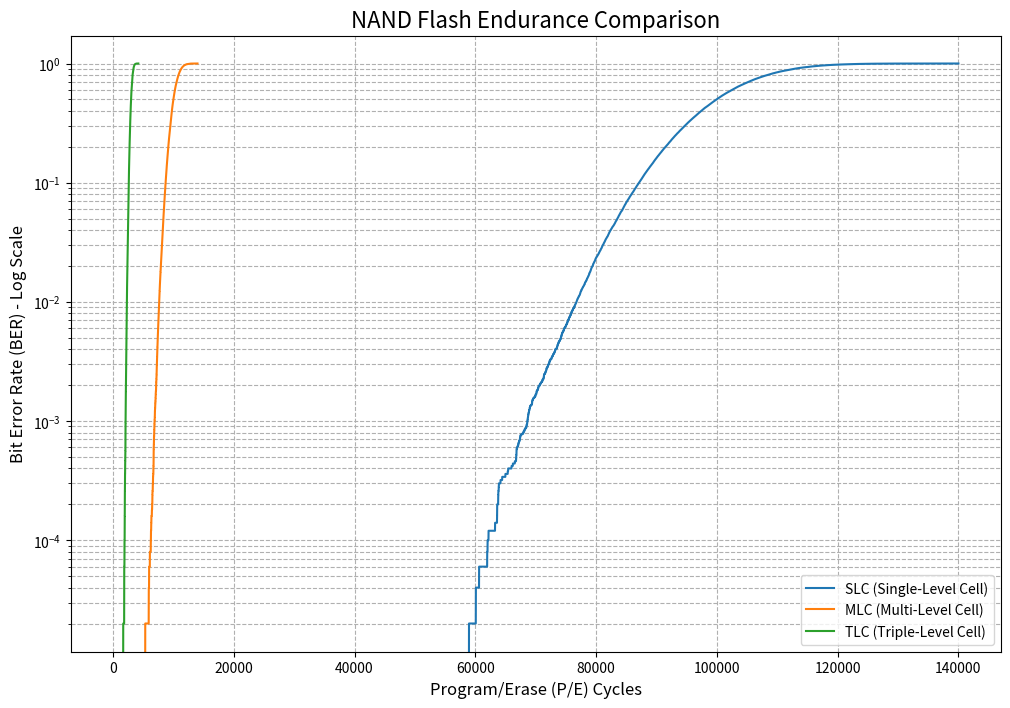

The script that saved this image:
import os
import numpy as np
import matplotlib.pyplot as plt

NAND_TYPES = {
    "1": {"name": "SLC (Single-Level Cell)", "mean": 100000, "std_dev": 10000},
    "2": {"name": "MLC (Multi-Level Cell)", "mean": 10000, "std_dev": 1000},
    "3": {"name": "TLC (Triple-Level Cell)", "mean": 3000, "std_dev": 300},
}
    
def run_simulation(num_cells, mean_endurance, std_dev, nand_name):
    """Runs a single NAND endurance simulation and returns the results."""
    print(f"--- Running simulation for {nand_name} ---")
    
    # Generate the endurance thresholds for each cell
    cell_endurance_thresholds = np.random.normal(loc=mean_endurance, scale=std_dev, size=num_cells).astype(int)

    # Calculate a dynamic simulation length
    max_cycles = mean_endurance + (4 * std_dev)
    reporting_interval = max(1, max_cycles // 10)

    # Initialize arrays
    p_e_counts = np.zeros(num_cells, dtype=int)
    results_log = []

    # The main simulation loop
    for cycle in range(1, max_cycles + 1):
        p_e_counts += 1
        failed_cells_mask = p_e_counts > cell_endurance_thresholds
        num_failed = np.sum(failed_cells_mask)
        ber = num_failed / num_cells
        results_log.append((cycle, ber))
        
        if cycle % reporting_interval == 0:
            print(f"  Cycle {cycle}/{max_cycles} | BER: {ber:.6f}")
    
    print(f"Simulation for {nand_name} complete.\n")
    return np.array(results_log)

def plot_comparison_curves(results_dict):
    """Plots the BER curves for multiple NAND types on a single graph."""
    plt.figure(figsize=(12, 8))
    
    for nand_name, results_array in results_dict.items():
        # Unpack the results array into cycles (x) and BER (y)
        cycles = results_array[:, 0]
        bers = results_array[:, 1]
        plt.plot(cycles, bers, label=nand_name)
        
    # --- IMPORTANT: Use a logarithmic scale for the Y-axis ---
    plt.yscale('log')
    
    plt.title('NAND Flash Endurance Comparison', fontsize=16)
    plt.xlabel('Program/Erase (P/E) Cycles', fontsize=12)
    plt.ylabel('Bit Error Rate (BER) - Log Scale', fontsize=12)
    plt.grid(True, which="both", linestyle='--')

    # --- MODIFICATION START ---
    
    # Define the output directory
    output_dir = 'results'
    
    # Create the directory if it doesn't already exist
    if not os.path.exists(output_dir):
        os.makedirs(output_dir)
        print(f"Created directory: {output_dir}")
    
    # Save the figure to the specified directory
    output_path = os.path.join(output_dir, 'nand_endurance_comparison.png')
    plt.savefig(output_path, dpi=300)
    print(f"Plot successfully saved to {output_path}")
    
    # --- MODIFICATION END ---
    plt.legend()
    plt.show()

# ===================================================================
# Main Script Logic
# ===================================================================

if __name__ == "__main__":
    # Define a constant for the number of cells to use in all simulations
    NUM_CELLS_TO_SIMULATE = 50000

    # A dictionary to store the results from each simulation
    all_results = {}

    # Loop through each defined NAND type and run a simulation for it
    for key, params in NAND_TYPES.items():
        results = run_simulation(
            num_cells=NUM_CELLS_TO_SIMULATE,
            mean_endurance=params['mean'],
            std_dev=params['std_dev'],
            nand_name=params['name']
        )
        all_results[params['name']] = results
        
    # After all simulations are done, plot the final comparison graph
    plot_comparison_curves(all_results)